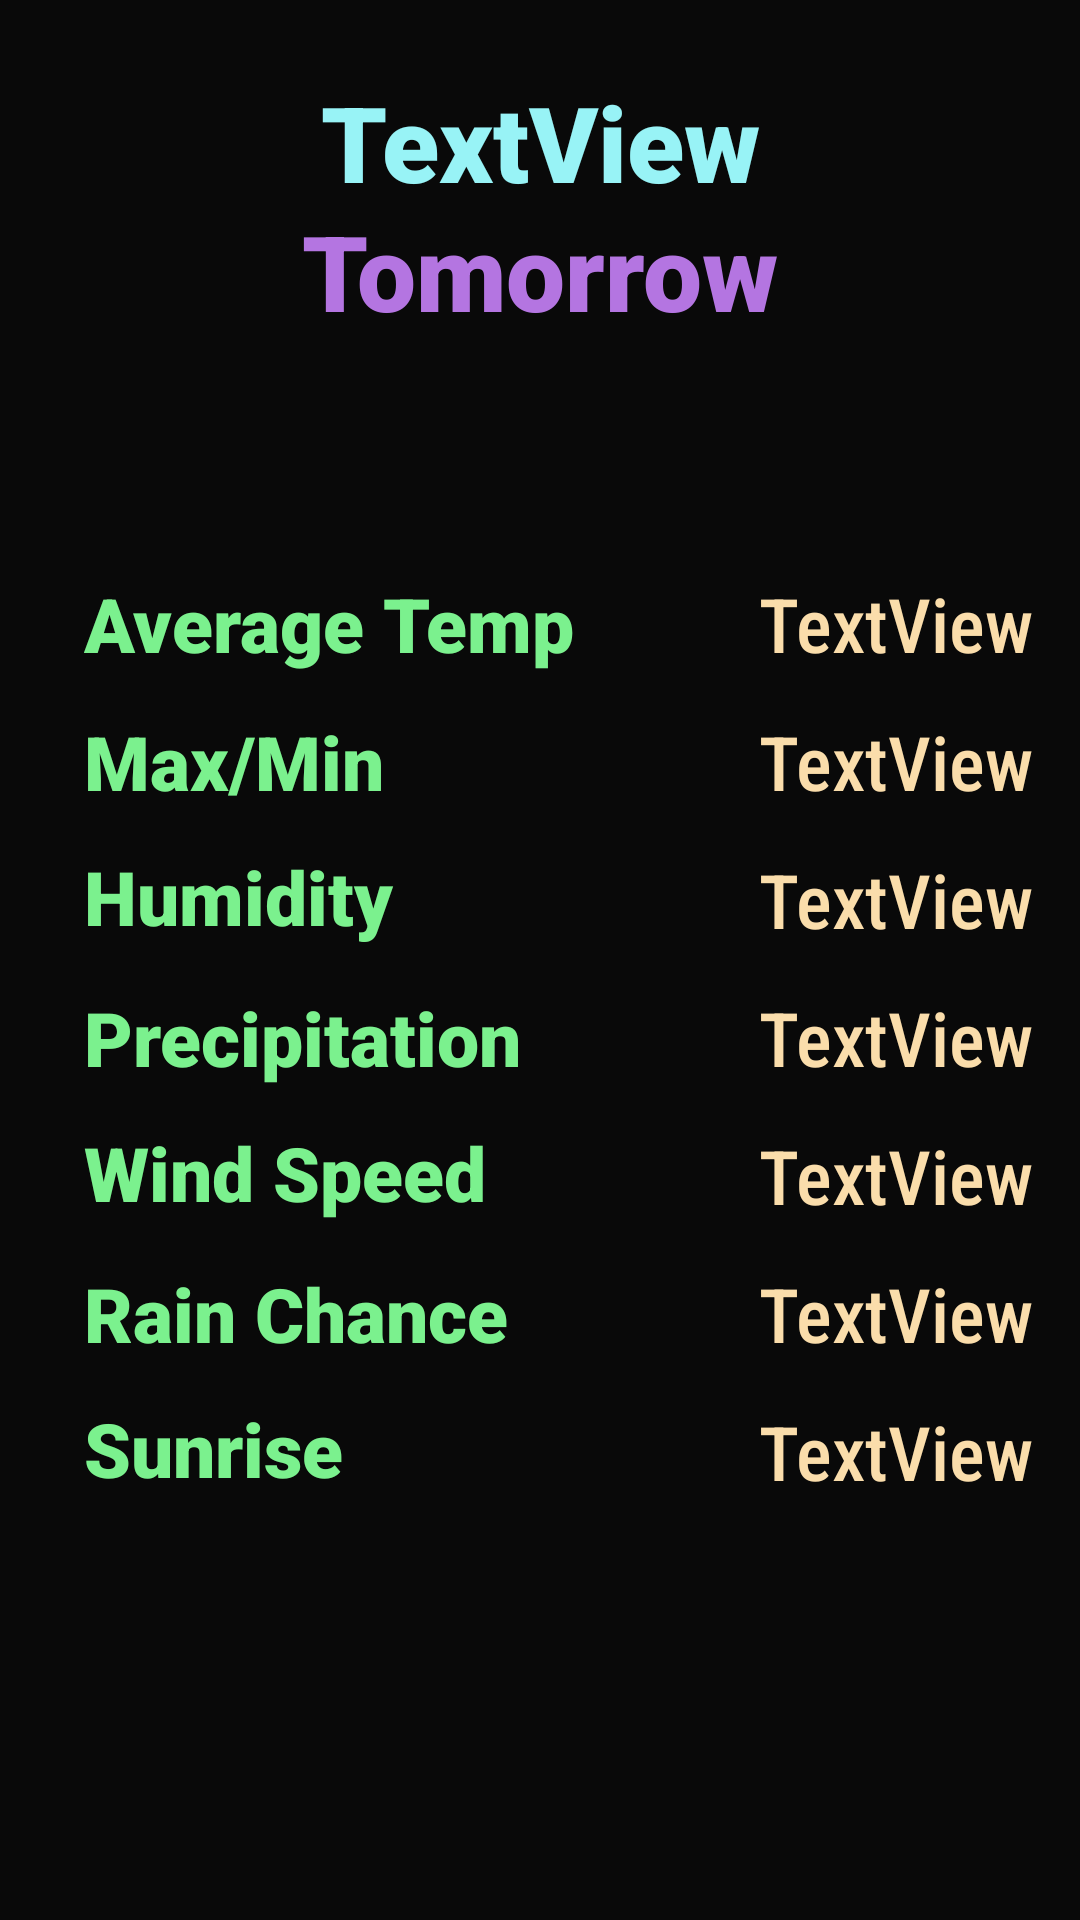

Here is an Android app screen rendered from its layout file. Give the layout XML and the strings, colors and styles it references.
<!-- AndroidManifest.xml: application theme Theme.WeatherApp -->
<!-- res/layout/activity_detailed_forecast.xml -->
<?xml version="1.0" encoding="utf-8"?>
<androidx.constraintlayout.widget.ConstraintLayout xmlns:android="http://schemas.android.com/apk/res/android"
    xmlns:app="http://schemas.android.com/apk/res-auto"
    xmlns:tools="http://schemas.android.com/tools"
    android:layout_width="match_parent"
    android:layout_height="match_parent"
    android:background="#090909"
    tools:context=".DetailedForecast">

    <TextView
        android:id="@+id/forecastDayView"
        android:layout_width="358dp"
        android:layout_height="43dp"
        android:fontFamily="sans-serif-black"
        android:gravity="center"
        android:text="Tomorrow"
        android:textColor="#B475E1"
        android:textSize="35sp"
        app:layout_constraintEnd_toEndOf="parent"
        app:layout_constraintHorizontal_bias="0.49"
        app:layout_constraintStart_toStartOf="parent"
        app:layout_constraintTop_toBottomOf="@+id/cityNameView" />

    <TextView
        android:id="@+id/textView3"
        android:layout_width="161dp"
        android:layout_height="36dp"
        android:layout_marginStart="28dp"
        android:layout_marginTop="10dp"
        android:fontFamily="sans-serif-black"
        android:gravity="center_vertical"
        android:text="Max/Min"
        android:textColor="#7BF18E"
        android:textSize="25sp"
        app:layout_constraintStart_toStartOf="parent"
        app:layout_constraintTop_toBottomOf="@+id/textView5" />

    <TextView
        android:id="@+id/maxMinView"
        android:layout_width="192dp"
        android:layout_height="36dp"
        android:layout_marginEnd="16dp"
        android:fontFamily="sans-serif-condensed-medium"
        android:gravity="center_vertical"
        android:text="TextView"
        android:textAlignment="viewEnd"
        android:textColor="#FADDAB"
        android:textSize="25sp"
        app:layout_constraintBottom_toBottomOf="@+id/textView3"
        app:layout_constraintEnd_toEndOf="parent" />

    <TextView
        android:id="@+id/textView5"
        android:layout_width="wrap_content"
        android:layout_height="36dp"
        android:layout_marginStart="28dp"
        android:layout_marginTop="80dp"
        android:fontFamily="sans-serif-black"
        android:gravity="center_vertical"
        android:text="Average Temp"
        android:textColor="#7BF18E"
        android:textSize="25sp"
        app:layout_constraintStart_toStartOf="parent"
        app:layout_constraintTop_toBottomOf="@+id/forecastDayView" />

    <TextView
        android:id="@+id/averageTempView"
        android:layout_width="192dp"
        android:layout_height="36dp"
        android:layout_marginEnd="16dp"
        android:fontFamily="sans-serif-condensed-medium"
        android:gravity="center_vertical"
        android:text="TextView"
        android:textAlignment="viewEnd"
        android:textColor="#FADDAB"
        android:textSize="25sp"
        app:layout_constraintBottom_toBottomOf="@+id/textView5"
        app:layout_constraintEnd_toEndOf="parent" />

    <TextView
        android:id="@+id/textView7"
        android:layout_width="161dp"
        android:layout_height="36dp"
        android:layout_marginStart="28dp"
        android:layout_marginTop="10dp"
        android:fontFamily="sans-serif-black"
        android:text="Humidity"
        android:textColor="#7BF18E"
        android:textSize="25sp"
        app:layout_constraintStart_toStartOf="parent"
        app:layout_constraintTop_toBottomOf="@+id/textView3" />

    <TextView
        android:id="@+id/humidityView"
        android:layout_width="192dp"
        android:layout_height="36dp"
        android:layout_marginEnd="16dp"
        android:fontFamily="sans-serif-condensed-medium"
        android:gravity="center_vertical"
        android:text="TextView"
        android:textAlignment="viewEnd"
        android:textColor="#FADDAB"
        android:textSize="25sp"
        app:layout_constraintBottom_toBottomOf="@+id/textView7"
        app:layout_constraintEnd_toEndOf="parent" />

    <TextView
        android:id="@+id/textView9"
        android:layout_width="161dp"
        android:layout_height="36dp"
        android:layout_marginStart="28dp"
        android:layout_marginTop="10dp"
        android:fontFamily="sans-serif-black"
        android:gravity="center_vertical"
        android:text="Precipitation"
        android:textColor="#7BF18E"
        android:textSize="25sp"
        app:layout_constraintStart_toStartOf="parent"
        app:layout_constraintTop_toBottomOf="@+id/textView7" />

    <TextView
        android:id="@+id/precipView"
        android:layout_width="192dp"
        android:layout_height="36dp"
        android:layout_marginEnd="16dp"
        android:fontFamily="sans-serif-condensed-medium"
        android:gravity="center_vertical"
        android:text="TextView"
        android:textAlignment="viewEnd"
        android:textColor="#FADDAB"
        android:textSize="25sp"
        app:layout_constraintBottom_toBottomOf="@+id/textView9"
        app:layout_constraintEnd_toEndOf="parent" />

    <TextView
        android:id="@+id/textView11"
        android:layout_width="161dp"
        android:layout_height="36dp"
        android:layout_marginStart="28dp"
        android:layout_marginTop="10dp"
        android:fontFamily="sans-serif-black"
        android:text="Wind Speed"
        android:textColor="#7BF18E"
        android:textSize="25sp"
        app:layout_constraintStart_toStartOf="parent"
        app:layout_constraintTop_toBottomOf="@+id/textView9" />

    <TextView
        android:id="@+id/windSpeedView"
        android:layout_width="192dp"
        android:layout_height="36dp"
        android:layout_marginEnd="16dp"
        android:fontFamily="sans-serif-condensed-medium"
        android:gravity="center_vertical"
        android:text="TextView"
        android:textAlignment="viewEnd"
        android:textColor="#FADDAB"
        android:textSize="25sp"
        app:layout_constraintBottom_toBottomOf="@+id/textView11"
        app:layout_constraintEnd_toEndOf="parent" />

    <TextView
        android:id="@+id/textView13"
        android:layout_width="161dp"
        android:layout_height="36dp"
        android:layout_marginStart="28dp"
        android:layout_marginTop="10dp"
        android:fontFamily="sans-serif-black"
        android:text="Sunrise"
        android:textColor="#7BF18E"
        android:textSize="25sp"
        app:layout_constraintBottom_toBottomOf="parent"
        app:layout_constraintStart_toStartOf="parent"
        app:layout_constraintTop_toBottomOf="@+id/textView18"
        app:layout_constraintVertical_bias="0.0" />

    <TextView
        android:id="@+id/sunriseView"
        android:layout_width="192dp"
        android:layout_height="36dp"
        android:layout_marginEnd="16dp"
        android:fontFamily="sans-serif-condensed-medium"
        android:gravity="center_vertical"
        android:text="TextView"
        android:textAlignment="viewEnd"
        android:textColor="#FADDAB"
        android:textSize="25sp"
        app:layout_constraintBottom_toBottomOf="@+id/textView13"
        app:layout_constraintEnd_toEndOf="parent" />

    <TextView
        android:id="@+id/cityNameView"
        android:layout_width="358dp"
        android:layout_height="43dp"
        android:layout_marginTop="24dp"
        android:fontFamily="sans-serif-black"
        android:gravity="center"
        android:text="TextView"
        android:textColor="#98F3F6"
        android:textSize="35dp"
        app:layout_constraintEnd_toEndOf="parent"
        app:layout_constraintHorizontal_bias="0.528"
        app:layout_constraintStart_toStartOf="parent"
        app:layout_constraintTop_toTopOf="parent" />

    <TextView
        android:id="@+id/textView18"
        android:layout_width="161dp"
        android:layout_height="36dp"
        android:layout_marginStart="28dp"
        android:layout_marginTop="10dp"
        android:fontFamily="sans-serif-black"
        android:gravity="center_vertical"
        android:text="Rain Chance"
        android:textColor="#7BF18E"
        android:textSize="25sp"
        app:layout_constraintStart_toStartOf="parent"
        app:layout_constraintTop_toBottomOf="@+id/textView11" />

    <TextView
        android:id="@+id/rainChanceView"
        android:layout_width="192dp"
        android:layout_height="36dp"
        android:layout_marginEnd="16dp"
        android:fontFamily="sans-serif-condensed-medium"
        android:gravity="center_vertical"
        android:text="TextView"
        android:textAlignment="viewEnd"
        android:textColor="#FADDAB"
        android:textSize="25sp"
        app:layout_constraintBottom_toBottomOf="@+id/textView18"
        app:layout_constraintEnd_toEndOf="parent" />

</androidx.constraintlayout.widget.ConstraintLayout>
<!-- resources referenced by this layout -->
<resources>
  <style name="Theme.WeatherApp" parent="Theme.MaterialComponents.DayNight.DarkActionBar">
          
          <item name="colorPrimary">@color/Primary</item>
          <item name="colorPrimaryVariant">@color/Primary</item>
          <item name="colorOnPrimary">@color/Primary</item>
          
          <item name="colorSecondary">@color/Secondary</item>
          <item name="colorSecondaryVariant">@color/Secondary</item>
          <item name="colorOnSecondary">@color/Secondary</item>
          
          <item name="android:statusBarColor">?attr/colorPrimaryVariant</item>
          
      </style>
  <color name="Primary">#06BEE1</color>
  <color name="Secondary">#06BEE1</color>
</resources>
